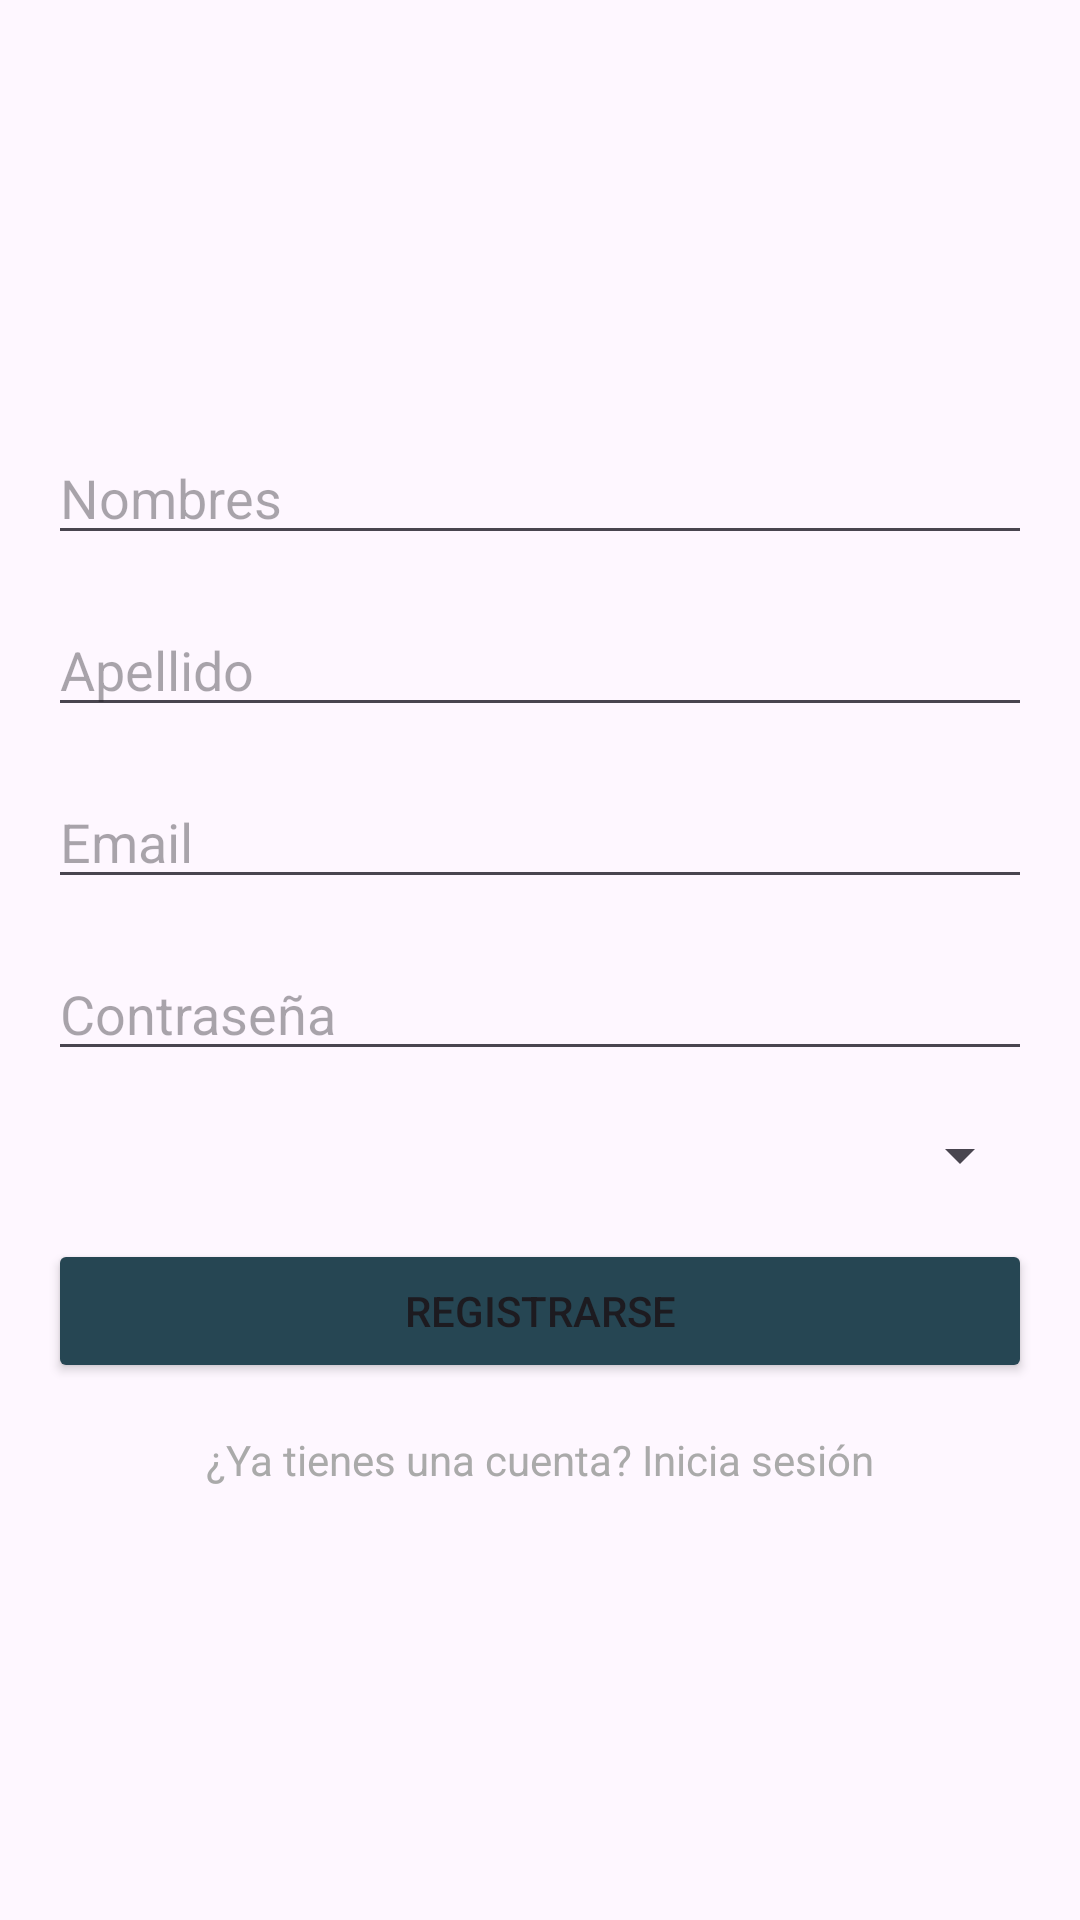

Write the Android layout XML for this screen, with the resource values it uses.
<!-- AndroidManifest.xml: application theme Theme.NC212543_LM212528 -->
<!-- res/layout/activity_registrar.xml -->
<?xml version="1.0" encoding="utf-8"?>
<RelativeLayout xmlns:android="http://schemas.android.com/apk/res/android"
    android:layout_width="match_parent"
    android:layout_height="match_parent"
    android:padding="16dp">

    <RelativeLayout
        android:layout_width="wrap_content"
        android:layout_height="wrap_content"
        android:layout_centerInParent="true">

        <EditText
            android:id="@+id/editTextName"
            android:layout_width="match_parent"
            android:layout_height="wrap_content"
            android:hint="Nombres"
            android:inputType="textPersonName" />

        <EditText
            android:id="@+id/editTextLastName"
            android:layout_width="match_parent"
            android:layout_height="wrap_content"
            android:layout_below="@id/editTextName"
            android:layout_marginTop="16dp"
            android:hint="Apellido"
            android:inputType="textPersonName" />

        <EditText
            android:id="@+id/editTextEmail"
            android:layout_width="match_parent"
            android:layout_height="wrap_content"
            android:layout_below="@id/editTextLastName"
            android:layout_marginTop="16dp"
            android:hint="Email"
            android:inputType="textEmailAddress" />

        <EditText
            android:id="@+id/editTextPassword"
            android:layout_width="match_parent"
            android:layout_height="wrap_content"
            android:layout_below="@id/editTextEmail"
            android:layout_marginTop="16dp"
            android:hint="Contraseña"
            android:inputType="textPassword" />

        <Spinner
            android:id="@+id/spinner"
            android:layout_width="match_parent"
            android:layout_height="wrap_content"
            android:layout_below="@id/editTextPassword"
            android:layout_marginTop="16dp"
            android:paddingStart="8dp"
            android:paddingEnd="8dp"/>

        <Button
            android:id="@+id/buttonSignUp"
            android:layout_width="match_parent"
            android:layout_height="wrap_content"
            android:layout_below="@id/spinner"
            android:layout_marginTop="16dp"
            android:backgroundTint="@color/charcoal"
            android:text="Registrarse" />

        <TextView
            android:id="@+id/textViewLogin"
            android:layout_width="wrap_content"
            android:layout_height="wrap_content"
            android:layout_below="@id/buttonSignUp"
            android:layout_centerHorizontal="true"
            android:layout_marginTop="16dp"
            android:text="¿Ya tienes una cuenta? Inicia sesión"
            android:textColor="@android:color/darker_gray" />

    </RelativeLayout>
</RelativeLayout>
<!-- resources referenced by this layout -->
<resources>
  <color name="charcoal">#264653</color>
  <style name="Theme.NC212543_LM212528" parent="Base.Theme.NC212543_LM212528" />
  <style name="Base.Theme.NC212543_LM212528" parent="Theme.Material3.DayNight.NoActionBar">
          
          
      </style>
</resources>
